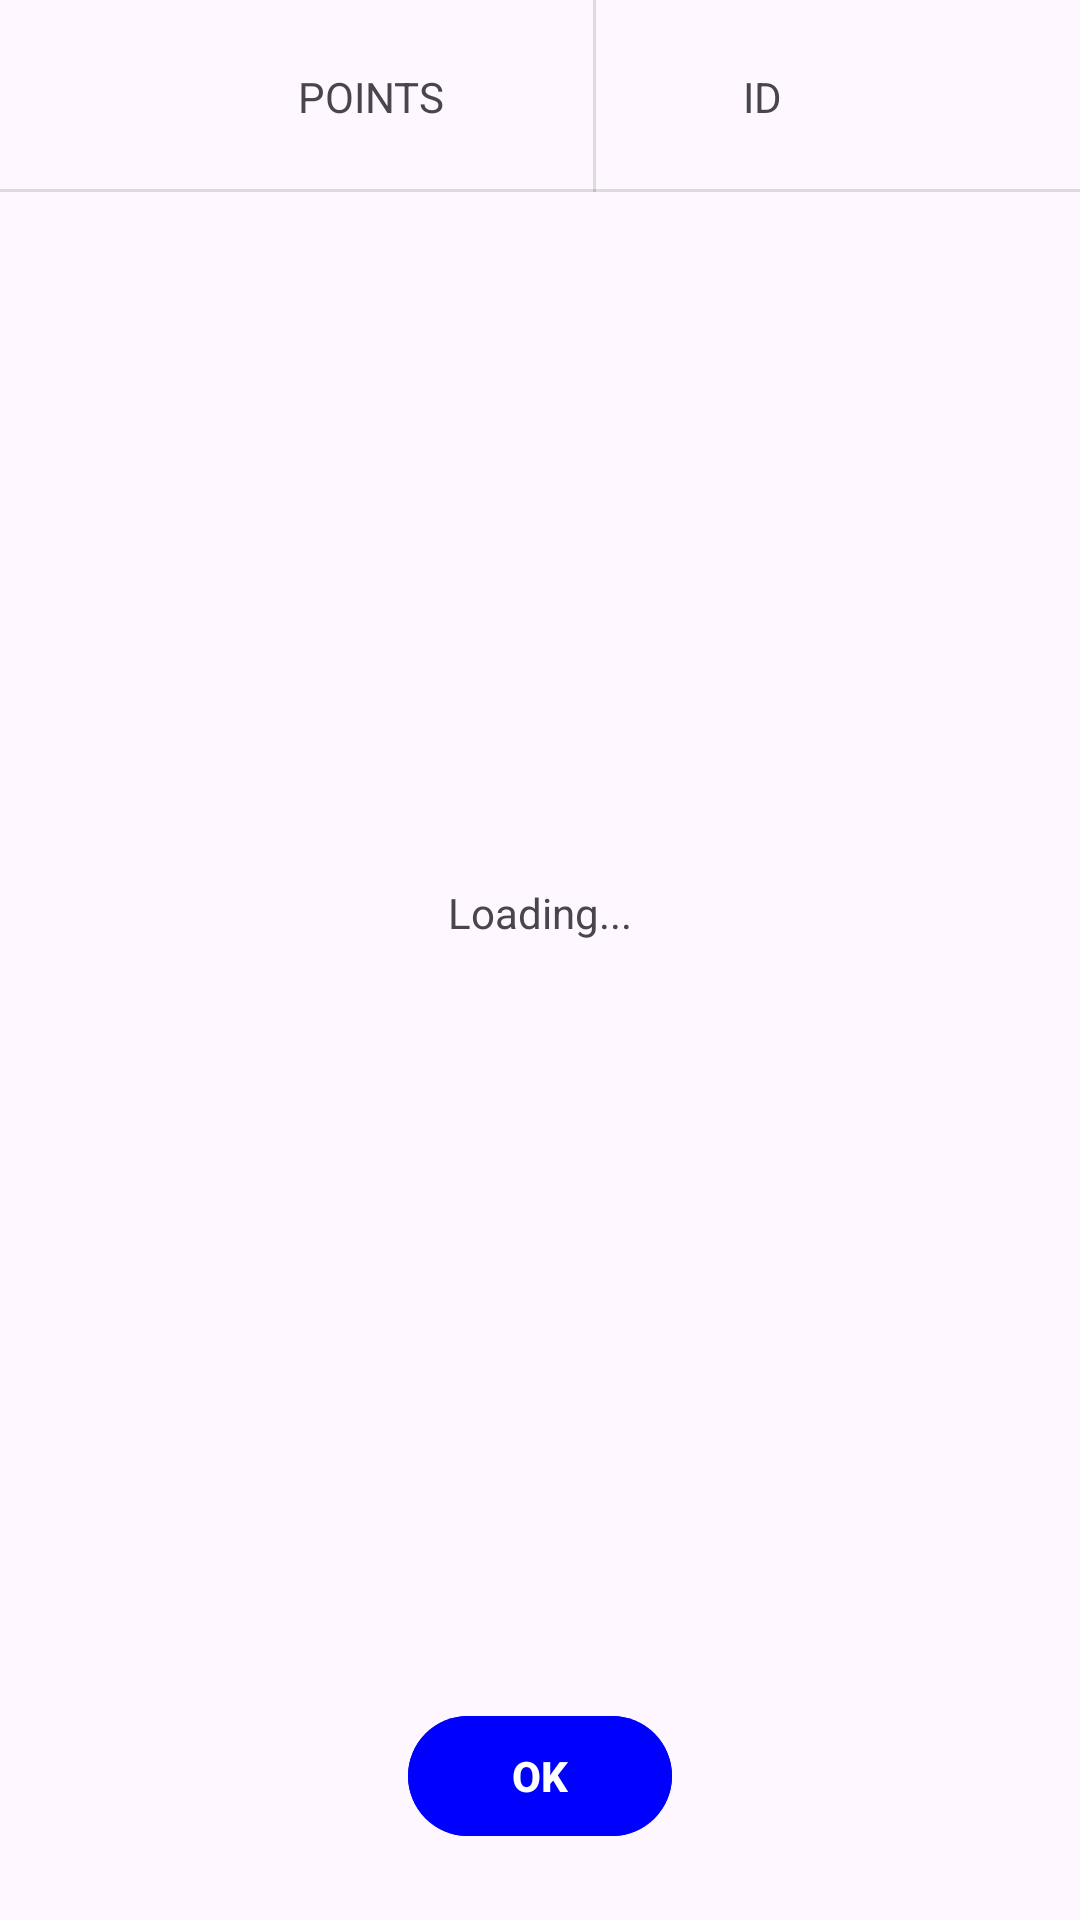

Android layout source for this screen:
<!-- AndroidManifest.xml: application theme Theme.Stx_Field_Design -->
<!-- res/layout/edit_coordinates_dialog.xml -->
<?xml version="1.0" encoding="utf-8"?>
<androidx.constraintlayout.widget.ConstraintLayout xmlns:android="http://schemas.android.com/apk/res/android"
    xmlns:app="http://schemas.android.com/apk/res-auto"
    xmlns:tools="http://schemas.android.com/tools"
    android:layout_width="match_parent"
    android:layout_height="match_parent">

    <androidx.constraintlayout.widget.Guideline
        android:id="@+id/guideline6"
        android:layout_width="wrap_content"
        android:layout_height="wrap_content"
        android:orientation="horizontal"
        app:layout_constraintGuide_percent="0.85" />

    <Button
        android:id="@+id/ok"
        android:layout_width="wrap_content"
        android:layout_height="wrap_content"
        android:backgroundTint="@color/blue"
        android:gravity="center"
        android:text="@string/ok"
        android:textAllCaps="true"
        android:textColor="@color/white"
        android:textStyle="bold"
        app:layout_constraintBottom_toBottomOf="parent"
        app:layout_constraintEnd_toEndOf="parent"
        app:layout_constraintStart_toStartOf="parent"
        app:layout_constraintTop_toTopOf="@+id/guideline6" />

    <ScrollView
        android:id="@+id/scroll"
        android:layout_width="0dp"
        android:layout_height="0dp"
        android:layout_margin="10dp"
        app:layout_constraintBottom_toTopOf="@+id/guideline6"
        app:layout_constraintEnd_toEndOf="parent"
        app:layout_constraintStart_toStartOf="parent"
        app:layout_constraintTop_toTopOf="@+id/guideline7">

        <LinearLayout
            android:id="@+id/coordinates_container"
            android:layout_width="match_parent"
            android:layout_height="wrap_content"
            android:orientation="vertical" />
    </ScrollView>

    <TextView
        android:id="@+id/caricamento"
        android:layout_width="wrap_content"
        android:layout_height="wrap_content"
        android:text="Loading..."
        app:layout_constraintBottom_toTopOf="@+id/guideline6"
        app:layout_constraintEnd_toEndOf="parent"
        app:layout_constraintStart_toStartOf="parent"
        app:layout_constraintTop_toTopOf="@+id/guideline7" />

    <TextView
        android:id="@+id/textView2"
        android:layout_width="wrap_content"
        android:layout_height="wrap_content"
        android:text="POINTS"
        app:layout_constraintBottom_toTopOf="@+id/guideline7"
        app:layout_constraintEnd_toStartOf="@+id/textView3"
        app:layout_constraintHorizontal_bias="0.5"
        app:layout_constraintStart_toStartOf="parent"
        app:layout_constraintTop_toTopOf="parent" />

    <TextView
        android:id="@+id/textView3"
        android:layout_width="wrap_content"
        android:layout_height="wrap_content"
        android:text="ID"
        app:layout_constraintBottom_toTopOf="@+id/guideline7"
        app:layout_constraintEnd_toEndOf="parent"
        app:layout_constraintHorizontal_bias="0.5"
        app:layout_constraintStart_toEndOf="@+id/textView2"
        app:layout_constraintTop_toTopOf="parent" />

    <androidx.constraintlayout.widget.Guideline
        android:id="@+id/guideline7"
        android:layout_width="wrap_content"
        android:layout_height="wrap_content"
        android:orientation="horizontal"
        app:layout_constraintGuide_percent="0.1" />

    <View
        android:id="@+id/divider"
        android:layout_width="0dp"
        android:layout_height="1dp"
        android:background="?android:attr/listDivider"
        app:layout_constraintBottom_toTopOf="@+id/guideline7"
        app:layout_constraintEnd_toEndOf="parent"
        app:layout_constraintStart_toStartOf="parent" />

    <View
        android:id="@+id/divider2"
        android:layout_width="1dp"
        android:layout_height="0dp"
        android:background="?android:attr/listDivider"
        app:layout_constraintBottom_toTopOf="@+id/guideline7"
        app:layout_constraintEnd_toStartOf="@+id/textView3"
        app:layout_constraintStart_toEndOf="@+id/textView2"
        app:layout_constraintTop_toTopOf="parent" />

</androidx.constraintlayout.widget.ConstraintLayout>
<!-- resources referenced by this layout -->
<resources>
  <color name="blue">#0000FF</color>
  <color name="white">#FFFFFFFF</color>
  <string name="ok">OK</string>
  <style name="Theme.Stx_Field_Design" parent="Theme.MaterialComponents.DayNight.DarkActionBar">
          
          <item name="colorPrimary">@color/purple_500</item>
          <item name="colorPrimaryVariant">@color/purple_700</item>
          <item name="colorOnPrimary">@color/white</item>
          
          <item name="colorSecondary">@color/teal_200</item>
          <item name="colorSecondaryVariant">@color/teal_700</item>
          <item name="colorOnSecondary">@color/black</item>
          
          <item name="android:statusBarColor">?attr/colorPrimaryVariant</item>
          
      </style>
  <color name="purple_500">#FF6200EE</color>
  <color name="purple_700">#FF3700B3</color>
  <color name="teal_200">#FF03DAC5</color>
  <color name="teal_700">#FF018786</color>
  <color name="black">#FF000000</color>
</resources>
